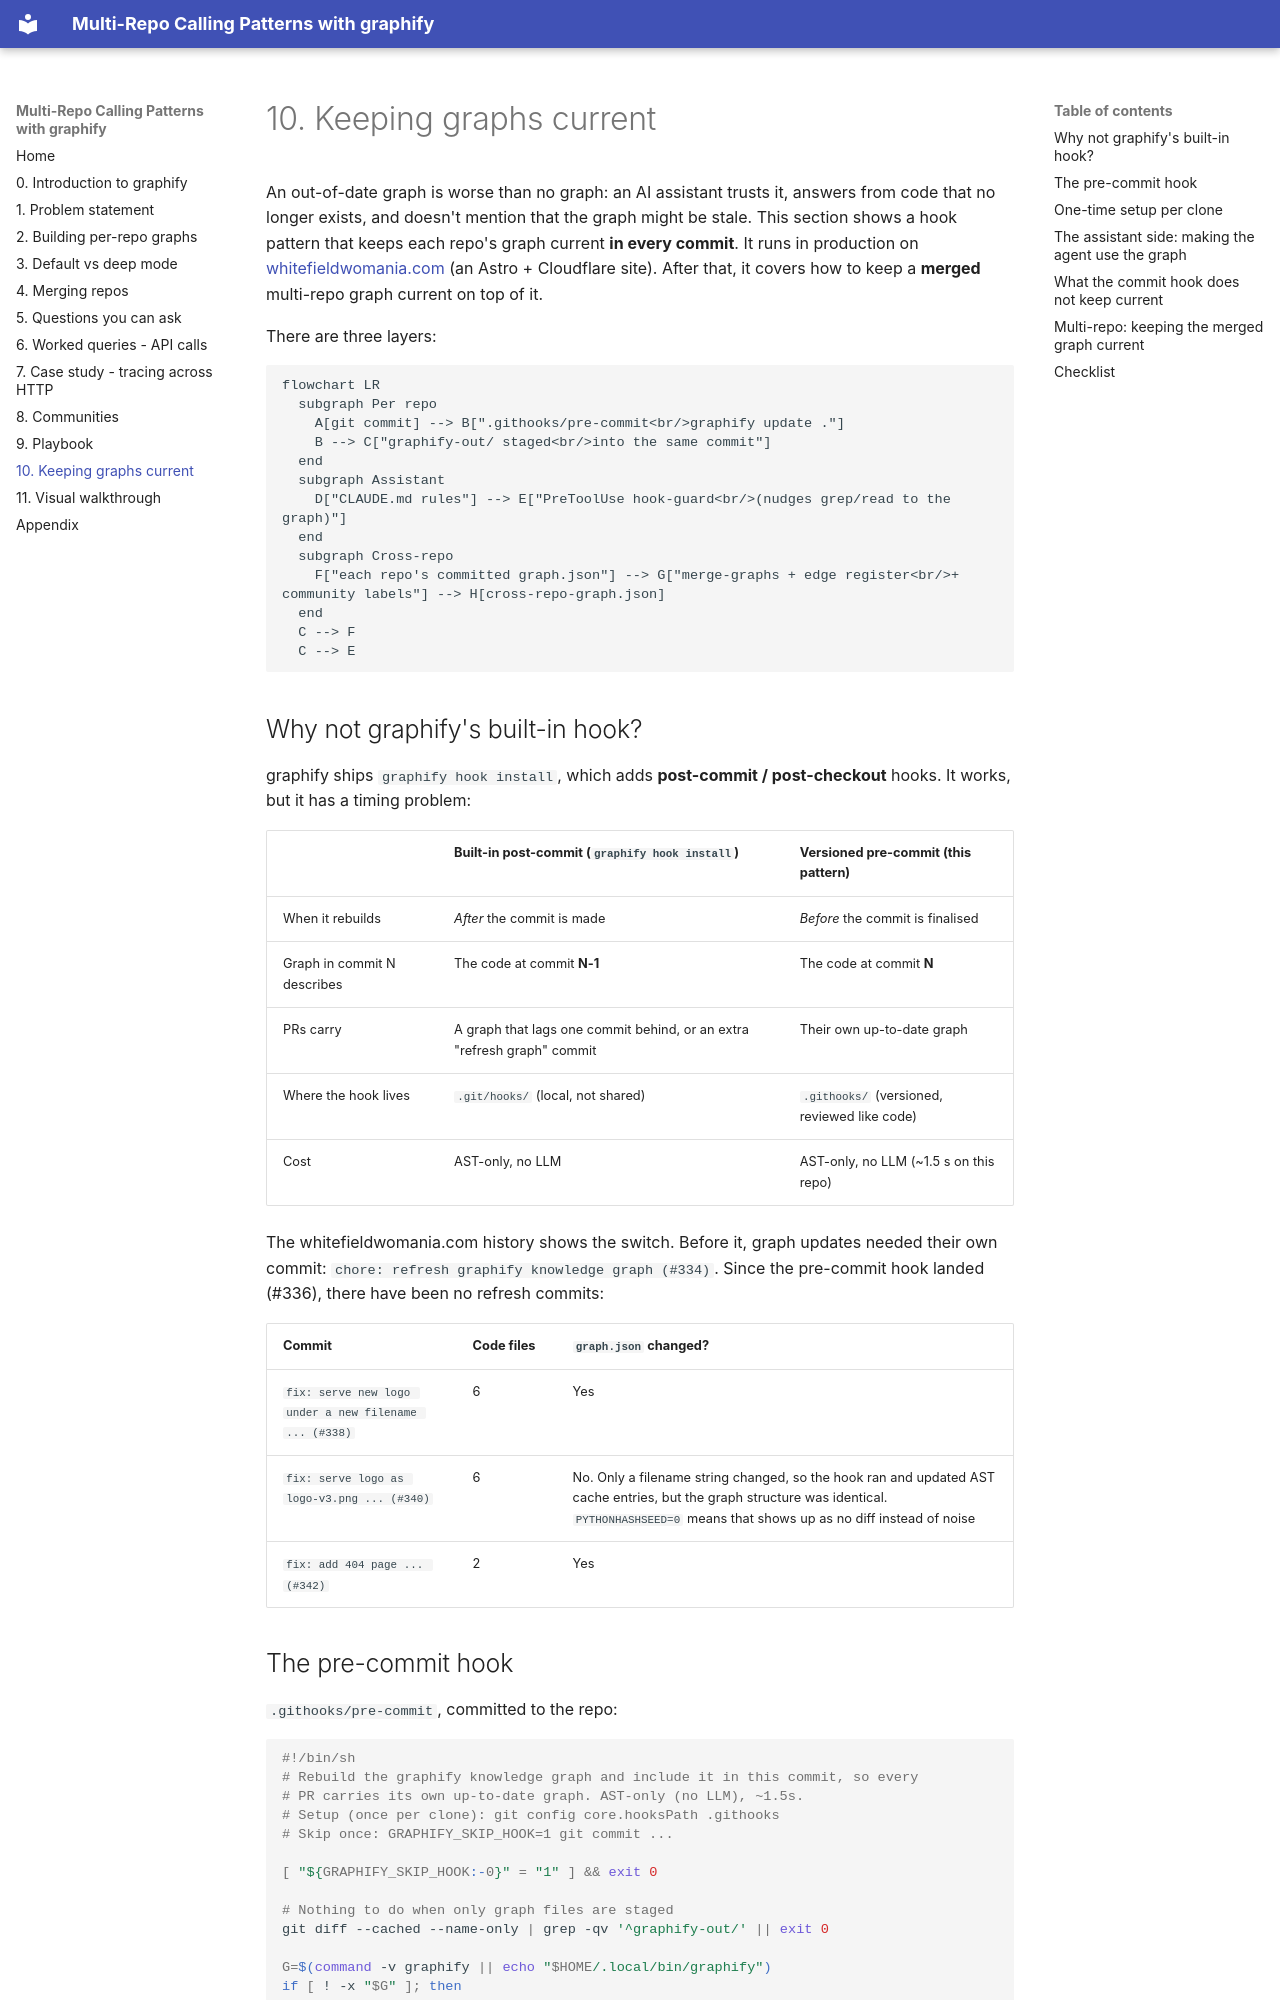

repository: dvdthecoder/graphify-demo · page: keeping-current/index.html · generator: mkdocs

# 10. Keeping graphs current

An out-of-date graph is worse than no graph: an AI assistant trusts it, answers from code that no longer exists, and doesn't mention that the graph might be stale. This section shows a hook pattern that keeps each repo's graph current **in every commit**. It runs in production on [whitefieldwomania.com](https://whitefieldwomania.com) (an Astro + Cloudflare site). After that, it covers how to keep a **merged** multi-repo graph current on top of it.

There are three layers:

```mermaid
flowchart LR
  subgraph Per repo
    A[git commit] --> B[".githooks/pre-commit<br/>graphify update ."]
    B --> C["graphify-out/ staged<br/>into the same commit"]
  end
  subgraph Assistant
    D["CLAUDE.md rules"] --> E["PreToolUse hook-guard<br/>(nudges grep/read to the graph)"]
  end
  subgraph Cross-repo
    F["each repo's committed graph.json"] --> G["merge-graphs + edge register<br/>+ community labels"] --> H[cross-repo-graph.json]
  end
  C --> F
  C --> E
```

## Why not graphify's built-in hook?

graphify ships `graphify hook install`, which adds **post-commit / post-checkout** hooks. It works, but it has a timing problem:

| | Built-in post-commit (`graphify hook install`) | Versioned pre-commit (this pattern) |
|---|---|---|
| When it rebuilds | *After* the commit is made | *Before* the commit is finalised |
| Graph in commit N describes | The code at commit **N-1** | The code at commit **N** |
| PRs carry | A graph that lags one commit behind, or an extra "refresh graph" commit | Their own up-to-date graph |
| Where the hook lives | `.git/hooks/` (local, not shared) | `.githooks/` (versioned, reviewed like code) |
| Cost | AST-only, no LLM | AST-only, no LLM (~1.5 s on this repo) |

The whitefieldwomania.com history shows the switch. Before it, graph updates needed their own commit: `chore: refresh graphify knowledge graph (#334)`. Since the pre-commit hook landed (#336), there have been no refresh commits:

| Commit | Code files | `graph.json` changed? |
|---|---|---|
| `fix: serve new logo under a new filename ... (#338)` | 6 | Yes |
| `fix: serve logo as logo-v3.png ... (#340)` | 6 | No. Only a filename string changed, so the hook ran and updated AST cache entries, but the graph structure was identical. `PYTHONHASHSEED=0` means that shows up as no diff instead of noise |
| `fix: add 404 page ... (#342)` | 2 | Yes |
